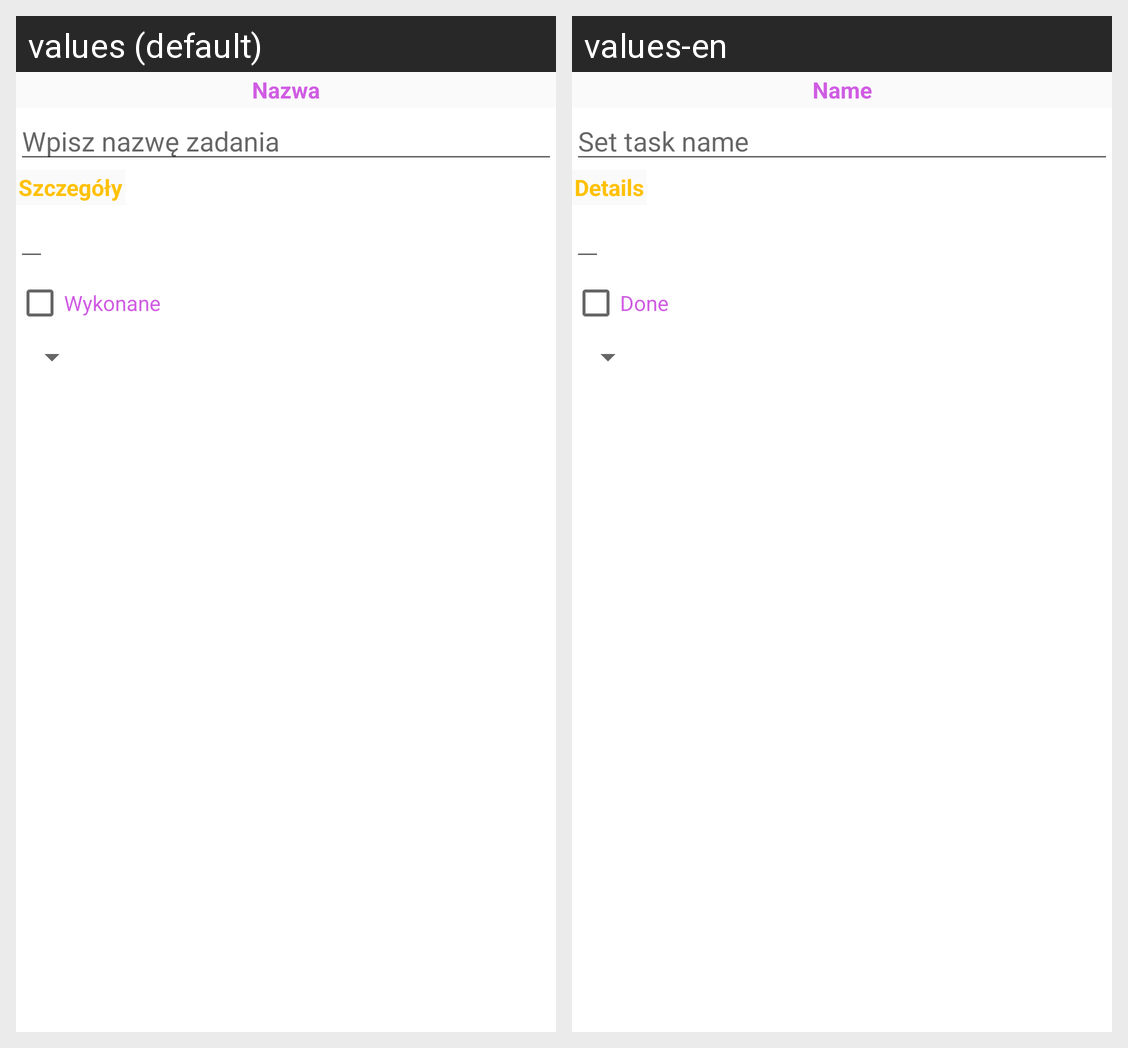

Translations of the strings shown on this Android screen, per locale in the grid:
Android screen res/layout/fragment_task.xml rendered under 2 locales, left to right: values (default), values-en. Device: Nexus 5 (rendered at 1080×1920; each locale shown at half size, 540×960, under a caption strip naming it); theme Theme.SystemyMobilneZadanie2.
Strings drawn on this screen, with the default value and each locale's value (text and hints the layout hard-codes, and strings that could not be matched under every locale, appear in the picture but are not listed):

name_label
  values: Nazwa
  values-en: Name

name_hint
  values: Wpisz nazwę zadania
  values-en: Set task name

details_label
  values: Szczegóły
  values-en: Details

done_label
  values: Wykonane
  values-en: Done
